The GitHub repository muhammadimran-ui/Mango-Dataset contains a labelled image folder "Mango-Dataset" with 4 categories: damage, good mango, over ripe mango, under ripe mango. Examples follow, each with its label.

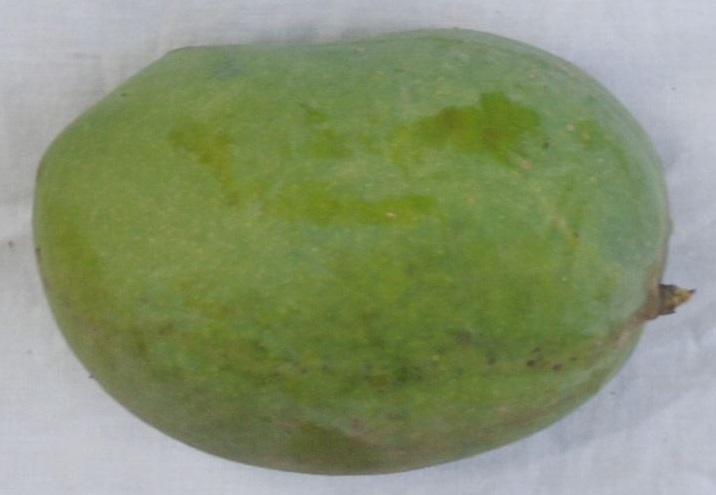
Label: good mango

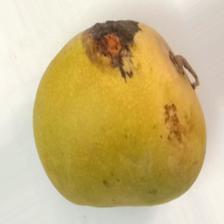
Label: damage

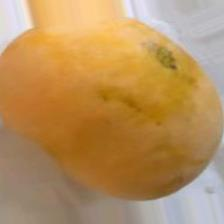
Label: over ripe mango

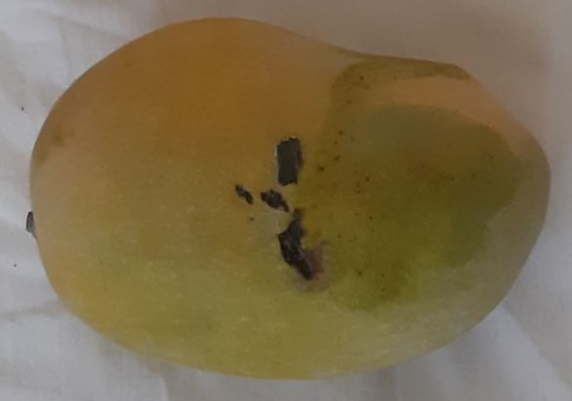
Label: damage

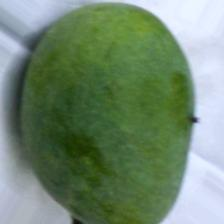
Label: under ripe mango

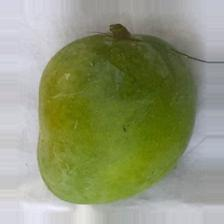
Label: good mango
